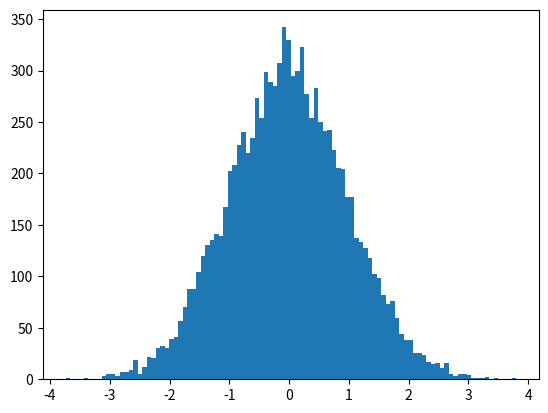

Reproduce this figure in Python.
# -*- coding: utf-8 -*-
# author:Gary
import numpy as np
import matplotlib.pyplot as plt

# ********典型图制作：直方图:设置组数*******#
np.random.seed(0)
data = np.random.randn(10000)

# 绘制直方图，bins指定组数
plt.hist(data, bins=100)
plt.show()
